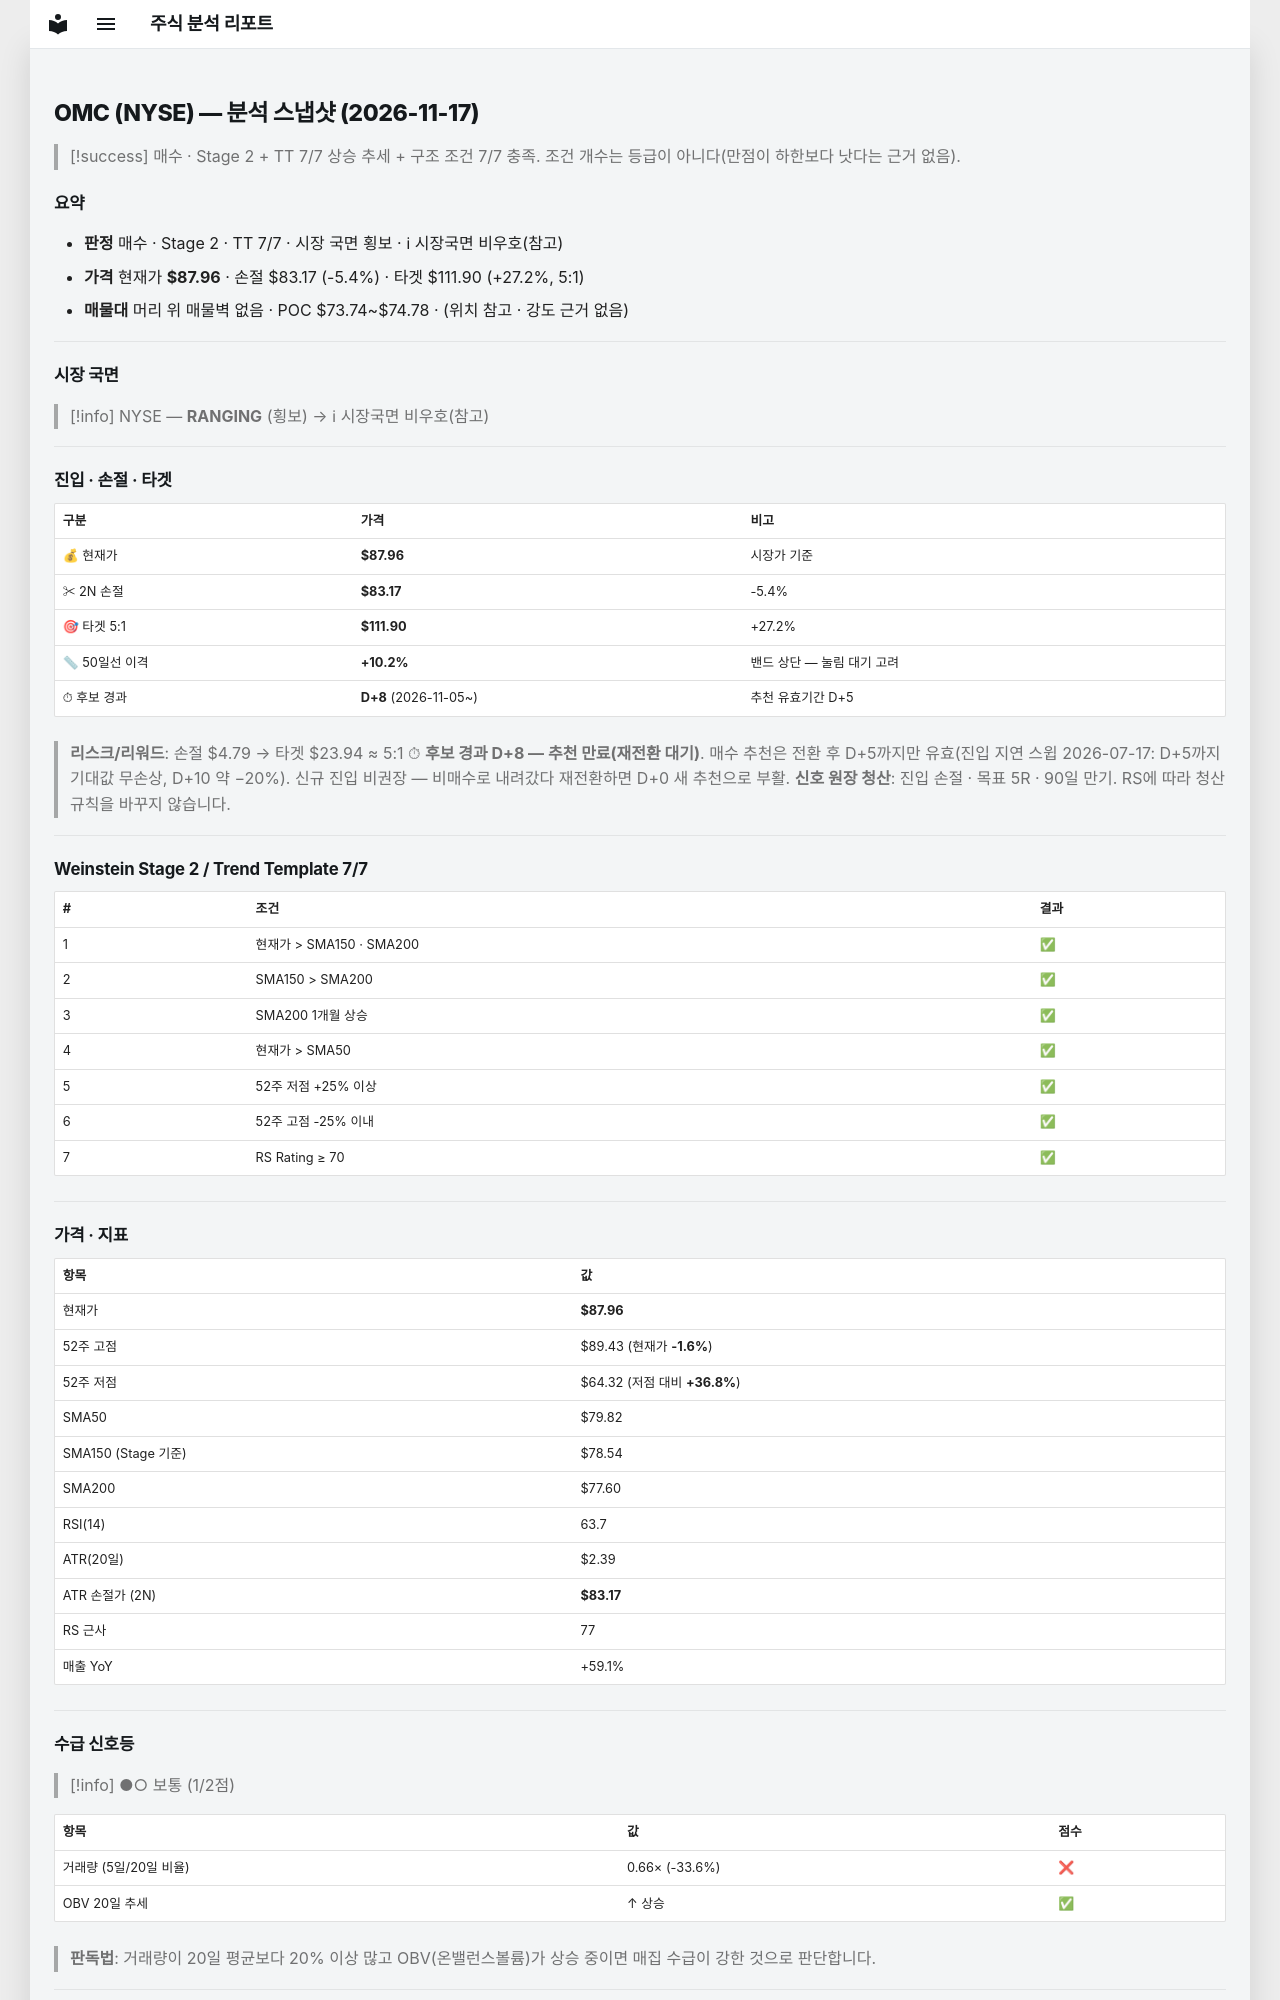

repository: soloandco/stock-reports · page: snapshots/OMC-2026-11-17/index.html · generator: mkdocs

---
type: analysis-snapshot
title: OMC 분석 스냅샷
ticker: OMC
market: NYSE
created: 2026-11-17
updated: 2026-11-17
bar-date: 2026-11-16
verdict: 매수후보
real-rr: 0.15
sma50-gap-pct: 10.2
candidate-days: 8
candidate-since: 2026-11-05
weekly-position: 저항대아래
weekly-overhead-price: 88.66
weekly-overhead-pct: 0.8
stage: 2
trend-template-score: 7
tt-max: 7
ma-set: sma-50-150-200
price: 87.95999908447266
stop-price: 83.17176333777773
market-regime: RANGING
supply-demand-score: 1/2
supply-demand-label: 보통
status: tracking
tags:
  - stock-agent
  - watchlist
  - OMC
  - analysis
related:
  - "[[analysis-template]]"
---

# OMC (NYSE) — 분석 스냅샷 (2026-11-17)

> [!success] 매수 · Stage 2 + TT 7/7
> 상승 추세 + 구조 조건 7/7 충족. 조건 개수는 등급이 아니다(만점이 하한보다 낫다는 근거 없음).

## 요약

- **판정** 매수 · Stage 2 · TT 7/7 · 시장 국면 횡보 · ℹ 시장국면 비우호(참고)
- **가격** 현재가 **$87.96** · 손절 $83.17 (-5.4%) · 타겟 $111.90 (+27.2%, 5:1)
- **매물대** 머리 위 매물벽 없음 · POC $73.74~$74.78 · (위치 참고 · 강도 근거 없음)

---

## 시장 국면

> [!info] NYSE — **RANGING** (횡보) → ℹ 시장국면 비우호(참고)

---

## 진입 · 손절 · 타겟

| 구분 | 가격 | 비고 |
|------|------|------|
| 💰 현재가 | **$87.96** | 시장가 기준 |
| ✂ 2N 손절 | **$83.17** | -5.4% |
| 🎯 타겟 5:1 | **$111.90** | +27.2% |
| 📏 50일선 이격 | **+10.2%** | 밴드 상단 — 눌림 대기 고려 |
| ⏱ 후보 경과 | **D+8** (2026-11-05~) | 추천 유효기간 D+5 |

> **리스크/리워드**: 손절 $4.79 → 타겟 $23.94 ≈ 5:1
> ⏱ **후보 경과 D+8 — 추천 만료(재전환 대기)**. 매수 추천은 전환 후 D+5까지만 유효(진입 지연 스윕 2026-07-17: D+5까지 기대값 무손상, D+10 약 −20%). 신규 진입 비권장 — 비매수로 내려갔다 재전환하면 D+0 새 추천으로 부활.
> **신호 원장 청산**: 진입 손절 · 목표 5R · 90일 만기. RS에 따라 청산 규칙을 바꾸지 않습니다.

---

## Weinstein Stage 2 / Trend Template 7/7

| # | 조건 | 결과 |
|---|------|------|
| 1 | 현재가 > SMA150 · SMA200 | ✅ |
| 2 | SMA150 > SMA200 | ✅ |
| 3 | SMA200 1개월 상승 | ✅ |
| 4 | 현재가 > SMA50 | ✅ |
| 5 | 52주 저점 +25% 이상 | ✅ |
| 6 | 52주 고점 -25% 이내 | ✅ |
| 7 | RS Rating ≥ 70 | ✅ |

---

## 가격 · 지표

| 항목 | 값 |
|------|---|
| 현재가 | **$87.96** |
| 52주 고점 | $89.43 (현재가 **-1.6%**) |
| 52주 저점 | $64.32 (저점 대비 **+36.8%**) |
| SMA50 | $79.82 |
| SMA150 (Stage 기준) | $78.54 |
| SMA200 | $77.60 |
| RSI(14) | 63.7 |
| ATR(20일) | $2.39 |
| ATR 손절가 (2N) | **$83.17** |
| RS 근사 | 77 |
| 매출 YoY | +59.1% |

---
## 수급 신호등

> [!info] ●○ 보통 (1/2점)

| 항목 | 값 | 점수 |
|------|------|------|
| 거래량 (5일/20일 비율) | 0.66× (-33.6%) | ❌ |
| OBV 20일 추세 | ↑ 상승 | ✅ |

> **판독법**: 거래량이 20일 평균보다 20% 이상 많고 OBV(온밸런스볼륨)가 상승 중이면 매집 수급이 강한 것으로 판단합니다.

---
